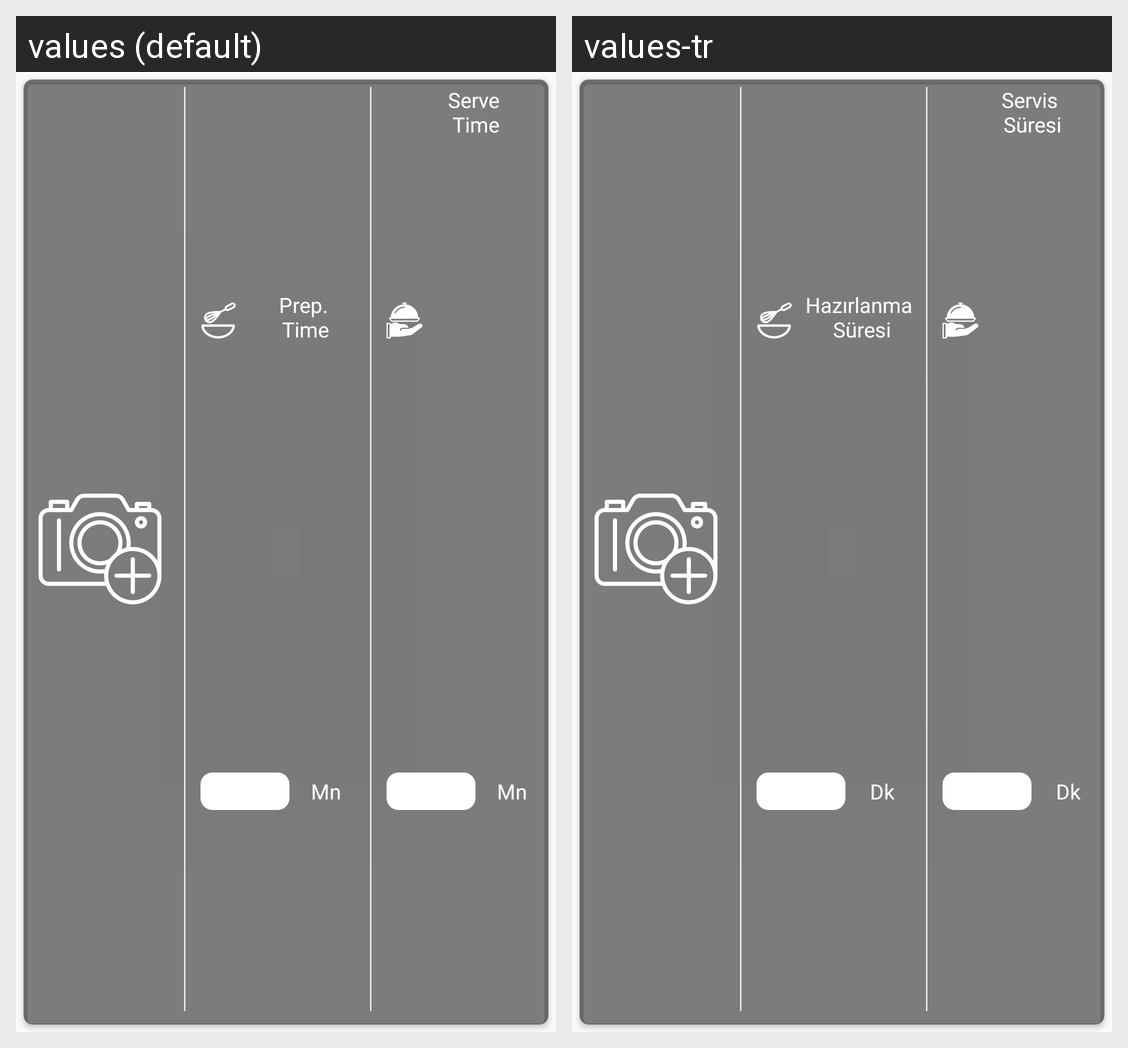

This grid shows one Android layout under two languages. Give, for every string resource on the screen, its name, the default text and each shown locale's text.
Android screen res/layout/serve_prep.xml rendered under 2 locales, left to right: values (default), values-tr. Device: Nexus 5 (rendered at 1080×1920; each locale shown at half size, 540×960, under a caption strip naming it); theme AppTheme.
Strings drawn on this screen, with the default value and each locale's value (text and hints the layout hard-codes, and strings that could not be matched under every locale, appear in the picture but are not listed):

prep_time
  values: Prep.
       Time
  values-tr: Hazırlanma
       Süresi

minute
  values: Mn
  values-tr: Dk

serve_time
  values: Serve
       Time
  values-tr: Servis
       Süresi
